pico-8 play session: mixed d-pad (fixed 12-tick cycle)

[t = 1 s] mixed d-pad (1.2s cycle ×~1): → ← ↑ ↓ + 🅾/❎ taps, ~1s
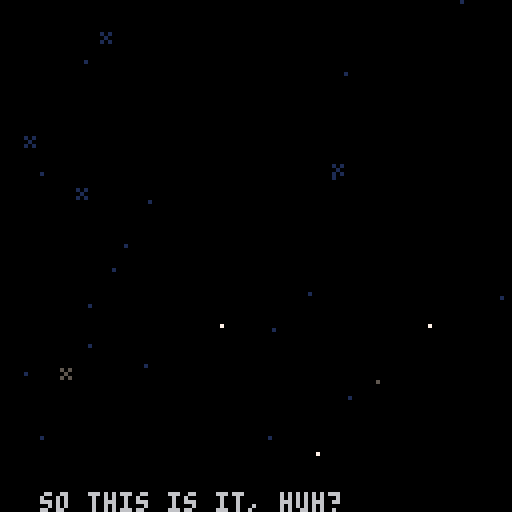
[t = 2 s] mixed d-pad (1.2s cycle ×~1): → ← ↑ ↓ + 🅾/❎ taps, ~2s
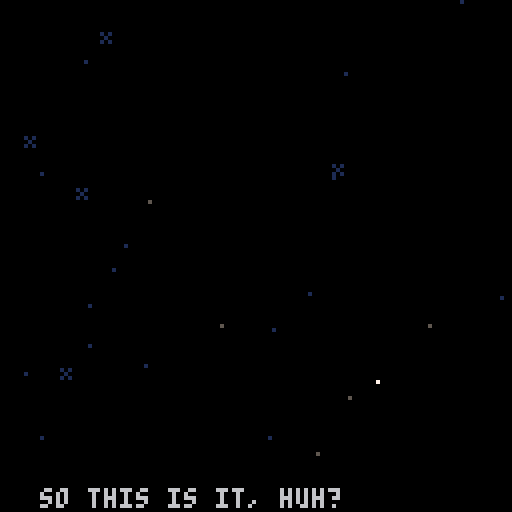
[t = 4 s] mixed d-pad (1.2s cycle ×~3): → ← ↑ ↓ + 🅾/❎ taps, ~4s
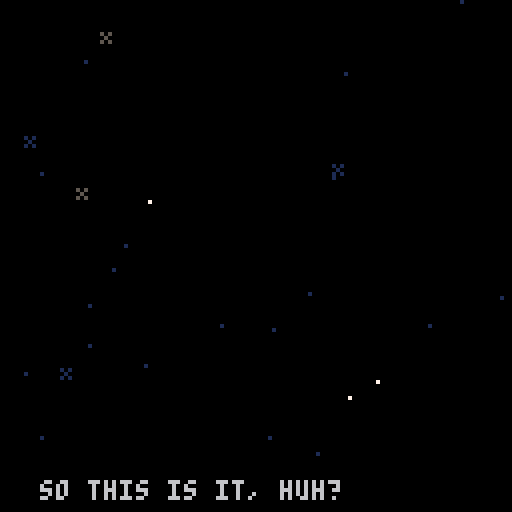
[t = 6 s] mixed d-pad (1.2s cycle ×~5): → ← ↑ ↓ + 🅾/❎ taps, ~6s
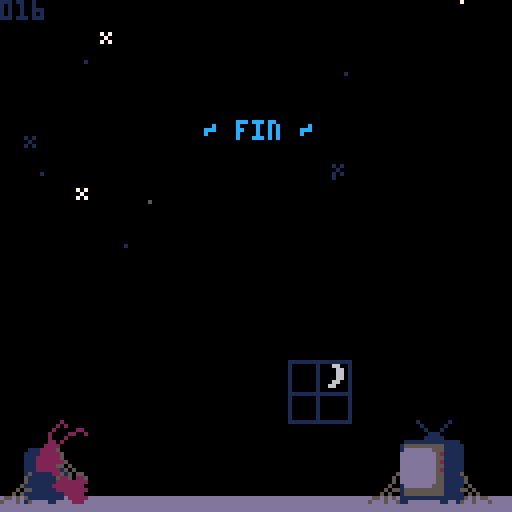
[t = 8 s] mixed d-pad (1.2s cycle ×~6): → ← ↑ ↓ + 🅾/❎ taps, ~8s
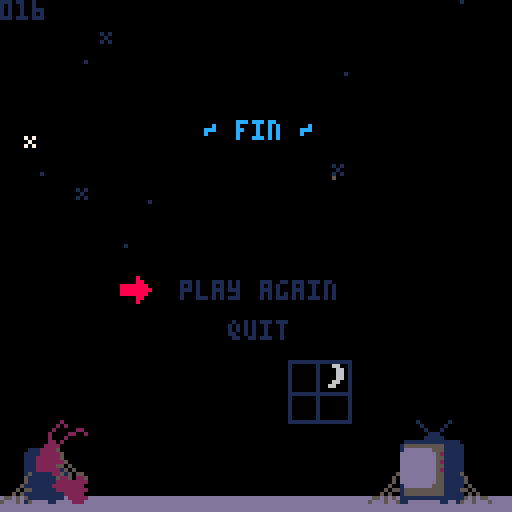

pico-8 cartridge
version 42
__lua__
-- shrimp
ver="016"

acx=0.2 --x accel
p_x_max=1.5 --x speed max

acy=0.2 --y fall accel (grav)
acyj=0.1 --y float accel
p_f_max=2 --fall speed max
p_j_max=-2 --float speed max
p_c_ref=100 --charge refresh spd
p_c_max=80 --charge max
ifrm_max=45 --iframes

f_spd=0.3		--frog anim speed
f_t_max=16.55	--frog time max
dk_spd=1.7				--duck speed
dv_spd=1.2			--dvd speed

str_t_min=30
str_t_max=100
str_t_shn=20

crl=9

logo_t=0
expo_t=0
mode="expo"

uits,l_uits=-0.1,-1 --ui time slow
uitf,l_uitf=-0.1,-1 --ui time fast

p_scrs={}

function _init()
	printh("=======start=======")
	//reset_lvl()
	reset_cam()
	for i=1,#lvls do
		p_scrs[i]=0
	end
	
	init_stars()
end

function _draw()
	cls(0)
	camx=mid(cmi*8,camx,(cmi+cmw)*8-128)
	camy=mid(cmj*8,camy,(cmj+cmh)*8-128)
	camera(flr(camx),flr(camy))
	
	draw_stars()
	
	if logo_t<180 then
		draw_logo()
		return
	end
	
	if mode=="expo" then
		draw_expo()
	elseif mode=="title" then
		draw_title()
	else
		draw_game()
	end
	
	//
	//print("scr:"..scr,camx,camy,7)
end

function reset_cam()
	camx,camy=0,0
	cmi,cmj=0,0
	cmw,cmh=16,16
end

function _update()
	l_uits,uits=uits,(uits+0.1)%30
	l_uitf,uitf=uitf,(uitf+0.2)%30
	
	update_stars()
	
	if logo_t<180 then
		logo_t+=2
		if logo_t<90 and btnp(❎) then
			logo_t=90
		elseif btnp(❎) then
			logo_t=180
		end
		
		if logo_t==180 then
			music(0)
		end
		return
	end
	
	if mode=="expo" then
		update_expo()
	elseif mode=="title" then
		update_title()
	else
		update_game()
	end
end

function draw_expo()
	//line(10,0,10,127,1)
	//line(64,0,64,127,1)
	//line(120,0,120,127,1)
	print(expo_s,10,128-expo_t,6)
	if expo_t>220 then
		print(
			"press ❎ to continue",
			25,110,1)
	end
end

function update_expo()
	expo_t+=0.3
	if btnp(❎) then
		init_title()
	end
end

function draw_title()
	print(ver,0,0,1)
	rectfill(0,64,127,127,0)
	rectfill(0,124,127,127,13)
	
	--shrimp
	if crl<9 then
		print("z",
			23,
			100+((uits/2)%2),
			1)
		print("z",
			27,
			105-((uits/2)%2),
			1)
	end
	if crl==9 then
		pal(3,1)
		pal(4,2)
	end
	spr(
		tit_t<8 and 25 or 23,
		6,102,2,3)
	pal()
	
	--window
	if crl==4 then
		if flr(uits)%2==0 then
			pal(1,12)
			pal(15,12)
		else
			pal(1,8)
			pal(15,8)
		end
	else
		pal(15,0)
		if tit_t<8 then
			pal(1,5)
		end
	end
	spr(29,72,90,2,2)
	pal()
	
	--tv
	if(tit_t<8)pal(13,6)
	spr(27,100,102,2,3)
	pal()
	
	if tv_s[crl] and
				tv_idx<=#tv_s[crl] then
		if tv_tm>=0 then
		
			rectfill(38,62,105,100,0)
			rect(38,62,105,100,7)
	
			pal(15,0)
			pal(0,false)
			spr(31,95,100)
			pal()
			local ts=tv_s[crl][tv_idx]
			print(
				sub(ts,0,min(tv_tm,#ts)),
				40,64)
		end
	elseif crl<9 and
		(tit_st==0 or flr(uitf)%2==0) then
		print(
			"press ❎ to start",
			28,114,1)
	end
	
	if crl==9 then
		//line(64,0,64,128,1)
		print("~ fin ~",51,30,12)
		if tit_m_t>60 then
			print("play again", 45,70,1)
			print("quit", 57,80,1)
			if flr(uitf)%2==0 then
				spr(63,30,69+tit_m_idx*10)
			end
		end
		
		spr(61,115,118)
		spr(62,92,118)
		spr(61,14,112)
		spr(62,0,118)
	end
end

function init_title()
	mode="title"
	tit_t=0
	tit_st=0
	tv_tm=-10
	tv_idx=1
	tit_m_idx=0
	tit_m_t=0
	reset_cam()
	camera(0,0)
	if clr==9 then
		music(-1)
	end
end

function update_title()
	if tit_st>0 then
		tit_st-=1
		if tit_st==0 then
			mode="game"
			init_lvl()
			if(crl==0)music(8)
		end
	elseif crl<9 and btnp(❎) then
		if tv_s[crl] and
					tv_idx<=#tv_s[crl] then
			if tv_tm<#tv_s[crl][tv_idx] then
				tv_tm=#tv_s[crl][tv_idx]
			else
				tv_idx+=1
				tv_tm=-10
			end
		else
			tit_st=40
			if crl==0 then
				music(-1)
				sfx(48)
			end
		end
	end
	
	if tit_t==0 then
		tit_t=rand(10,50)
	else
		tit_t-=1
	end
	if(crl==9)tit_t=100
	
	tv_tm+=0.5
	if tv_s[crl] and
				tv_idx<=#tv_s[crl] and
				tv_tm>#tv_s[crl][tv_idx]+20 then
		tv_idx+=1
		tv_tm=-10
	end
	
	if crl==9 then
		tit_m_t+=1
		if tit_m_t>=60 then
			if btnp(⬆️) or btnp(⬇️) then
				uitf,uits=0,0
			end
			if(btnp(⬆️))tit_m_idx=0
			if(btnp(⬇️))tit_m_idx=1
			if btnp(❎) then
				if tit_m_idx==0 then
					extcmd("reset")
				else
					stop()
				end
			end
		end
	end
end

function draw_game()
	//loga({cmi*8,camx,(cmi+cmw)*8-64})
	
	local cx64=camx+64
	local cy64=camy+64
	local lt="channel "..crl+1
	local ps="par: "..lvls[crl+1][5]

	if l_st_t<60 then
		print(
			lt,
			cx64-txt_cen(lt),
			camy+60,
			7)
		print(
			ps,
			cx64-txt_cen(ps),
			camy+70,
			7)
		return
	end
	
	
	if l_ed_t<60 then
		map(0,0)
	
		--[[
		for t in all(tris)do
			local c=t.test and 11 or 7
			for i=1,3 do
				t1=t[i]
				t2=t[i%3+1]
			end
		end
		]]--
	
		draw_bg()
		draw_enemies()
		draw_fg()
	
		if pdt==0 then
			draw_player()
		else
			draw_die()
		end
	
		draw_effs()
	end
	
	if l_ed_t>-1 then
		--draw title and par
		print(
			lt,
			cx64-txt_cen(lt),
			camy+20,
			7)
		print(
			ps,
			cx64-txt_cen(ps),
			camy+30,
			7)
	end
	if l_ed_t>80 then 
		-- player strokes
		local ss="strokes: "..scr
		print(
			ss,
			cx64-txt_cen(ss),
			camy+40,
			7)
	end
	if l_ed_t>90 then 
		-- collected tapes
		for i=1,l_tape do
			if i>n_tape then
				pal(5,1)
				pal(6,1)
				pal(7,1)
				pal(13,1)
			end
			spr(
				48+flr(uitf)%4,
				cx64-(l_tape*10)/2+(i-1)*10+1,
				camy+50)
			pal()
		end
	end
	if l_ed_t>100 then
		-- totals
		local tlscr=0
		local tpscr=0
		//for i=1,#lvls do
		//	tscr+=lvls[i][5]
		//end
		
		//line(camx,0,camx,128,1)
		print("par",cx64-50,camy+54,7)
		print("shrimp",cx64-50,camy+82,7)
		for i=1,#lvls+1 do
			if i<=crl+1 then
				tlscr+=lvls[i][5]
				tpscr+=p_scrs[i]
			end
			local xx=cx64-((#lvls+1)*10)/2+(i-1)*10
			
			rect(
				xx,camy+60,
				xx+10,camy+70,7
			)
			local cc=0
			if i<=crl+1 then
				cc=13
				if p_scrs[i]<lvls[i][5] then
					cc=3
				elseif p_scrs[i]>lvls[i][5] then
					cc=2
				end
			elseif i==#lvls+1 then
				cc=13
				if tpscr<tlscr then
					cc=3
				elseif tpscr>tlscr then
					cc=2
				end
			end
			rectfill(
				xx,camy+70,
				xx+10,camy+80,
				cc
			)
			rect(
				xx,camy+70,
				xx+10,camy+80,7
			)
			
			if i==#lvls+1 then
				print(tlscr,xx+2,camy+63,7)
				print(tpscr,xx+2,camy+73,7)
			elseif i<=crl+1 then
				print(lvls[i][5],xx+2,camy+63,7)
				print(p_scrs[i],xx+2,camy+73,7)
			else
				//print("?",xx+2,camy+63,7)
			end
		end
		
	end
	if l_ed_t>110 then 
		-- continue
		local ss1="continue"
		print(
			ss1,
			cx64-txt_cen(ss1),
			camy+100,
			7)
		local ss2="retry"
		print(
			ss2,
			cx64-txt_cen(ss2),
			camy+107,
			7)
		if flr(uitf)%2==0 then
			spr(
				63,
				cx64-30,
				camy+99+7*l_ed_idx)
		end
	end
	
	draw_npc_txt()
end

function update_game()
	if l_st_t<60 then
		l_st_t+=1
		return
	end
	
	update_effs()
	
	if npc then
		npc.t+=0.15
		if(npc.t>4)npc.t=0
		if not ptn then
			npc_t=0
		elseif npc_t>0 then
			npc_t+=0.5
		end
	end
	
	if l_ed_t>-1 then
		l_ed_t+=1
		
		if btnp(❎) then
			if l_ed_t>=100 then
				if(l_ed_idx==0)crl+=1
				if tv_s[crl] or crl==9 then
					init_title()
				else
					init_lvl()
				end
			else
				l_ed_t=100
			end
		end
		
		if l_ed_t>=100 then
			if btnp(⬆️) or btnp(⬇️) then
				uitf,uits=0,0
			end
			if(btnp(⬆️))l_ed_idx=0
			if(btnp(⬇️))l_ed_idx=1
		end
		return
	end
	
	camx=flr(pp.x)-64
	camy=flr(pp.y)-64
	
	if npc_t==0 then
		update_enemies()
	
		if pdt==0 then
			update_player()
		else
			update_die()
		end
	end
	
	--touch npc
	ptn=false
	if npc and col_bb(pp,npc) then
		ptn=true
		if btnp(❎) then
			if npc_t==0 then
				npc_t=1
			elseif npc_t<#npc_txt then
				npc_t=#npc_txt
			else
				npc_t=0
			end
		end
	end
end
-->8
-- player
dss={1,5,6,7}
dtexts={
	"you died",
	"shrimp dead",
	"career over"
}
function draw_die()
	idx=min(flr(pdt),#dss)
	spr(
		dss[idx],
		pp.x-4,pp.y-4,
		1,1,
		pvx<0)
	
	local ds=dtexts[didx]
	print(
		ds,
		camx+64-(#ds*4)/2,
		camy+60,
		8)
end

spt=0
function draw_player()
	spt+=0.5*abs(pvx)
	if(spt>=4)spt=0
	if ifrm%2==0 then
	spr(
		1+(proll and spt or 0),
		pp.x-4,pp.y-4,
		1,1,pvx<0)
	end
	
	if ppf then	
		draw_meter(ppc/p_c_max)
	elseif prt>0 then
		draw_meter(prt/30)
	end
end

function draw_meter(per)
	line(
		pp.x-5,pp.y-7,
		pp.x-5+per*8,pp.y-7,
		8)
	rect(
		pp.x-5,pp.y-8,
		pp.x+4,pp.y-6,
		7)
end

function reset_player()
	pp.x,pp.y=chx,chy
	pvx,pvy=0,0
	pdo=true
	ppc=min(ppc+p_c_ref,p_c_max)
	for b in all(bats)do
		b.got=false
	end
	ifrm=ifrm_max
end

function update_player()
	if(ifrm>0)ifrm-=1
	
	ppf=false --player flying
	if(not btn(🅾️))pdo=false
	if btn(🅾️) and
				ppc>0 and
				not pdo then
				//and pcdn==0 then
		-- jumping
		pvy=max(pvy-acyj,p_j_max)
		ppc-=1
		ppf=true
		dpo=true
		proll=false
		add_fdot(pp.x,pp.y)
		
		if not ipo then
			sfx(44)
		end
		ipo=true
	else
		-- gravity
		pvy=min(pvy+acy,p_f_max)
		ipo=false
	end
	
	if not pp_ong then
		if btn(➡️) then
			pvx=min(pvx+acx,p_x_max)
		elseif btn(⬅️) then
			pvx=max(pvx-acx,p_x_max*-1)
		end
	end	
	
	pp.x+=pvx
	pp.y+=pvy
	//loga({pvx,pvy})
	
	-- speed
	pps=sqrt(pvx^2+pvy^2)	
	-- angle
	ppa=atan2(pvx,pvy)
	
	-- triangle collision
	local tch_tri=false
	for t in all(tris)do
		-- resolve the collision
		t.test=false
		local ox,oy=0,0
		while c_in_tri(
				pp.x+ox,
				pp.y+oy,
				t
		) do
			t.test=true
			tch_tri=true
			proll=true
			ox+=cos(t.n)
			oy+=sin(t.n)
			printh("here tri")
		end
		
		-- find new direction
		if ox!=0 or oy!=0 then
			pp.x+=ox
			pp.y+=oy
			
			reflect(t.n,t.frx,t.fry,proll,"tri")
		
			if oy>0 then
				sfx(4,1)
			else
				sfx(3)
			end
		end
	end
	
	-- vert solid colision
	if not tch_tri then
		local cv=c_on_sol(pp.x,pp.y)
		if cv then
			pp.y=(flr(pp.y/8)*8)+4
			//printh("here vert")
			local f=sols_m[cv.s]
			reflect(0.25,f[1],f[2])
			if cv.y>pp.y then
				if not pp_ong then
					sfx(f[3],1)
					if cv.s==96 then
						-- add sand dust
						local nd=rand(2,5)
						for i=0,nd do
							add_dust(
								pp.x+sgn(pvx)*3,
								pp.y+4,
								pvx*rand(1,3),
								rand(1,2)*-1,
								15
							)
						end
					elseif cv.s>=112 and
												cv.s<=114 then
						-- add couch dust
						local nd=rand(2,5)
						for i=0,nd do
							add_dust(
								pp.x+sgn(pvx)*3,
								pp.y+4,
								pvx*rand(1,3),
								rand(1,2)*-1,
								13
							)
							add_dust(
								pp.x-sgn(pvx)*3,
								pp.y+4,
								pvx*rand(1,3),
								rand(1,2)*-1,
								13
							)
						end
					end
				end
				pp_ong=true
				proll=true
			else
				sfx(4,1)
			end
		else
			pp_ong=false
		end
	end
	
	-- horz solid colision
	local ch=c_on_sol(pp.x+pvx,pp.y)
	if ch and 
				abs(ch.y-pp.y)<=5 then
		pp.x=(flr(pp.x/8)*8)+4
		printh("here hh")
		local fr=sols_m[ch.s]
		reflect(0.5,fr[1],fr[2])
		pvx=max(abs(pvx),1)*sgn(pvx)
		sfx(4,1)
	end
	
	-- recharge
	if pp_ong then
		if pps<=0.5 then
			if dpo then
				//printh(ppc)
				pscr()
				//add_fanf(scr)
				chx,chy=pp.x,pp.y
				prt=1
				sfx(49)
			end
			dpo=false
			ppc=min(ppc+p_c_ref,p_c_max)
		end
	end
	
	-- aesthetic recharge time
	if prt>=30 then
		prt=0
	elseif prt>0  then
		prt=min(prt+2,30)
	end
	
	-- die off screen
	//if pp.y>cmy+cmh*8+8 then
	//	kill_player()
	//	return
	//end
	
	-- touch flag
	if col_bb(pp,flag) then
		printh("touch flag")
		pscr()
		l_ed_t=0
		sfx(7)
	end
	
	-- touch enemy
	if ifrm==0 then
		for e in all(enemies)do
			if col_bb(pp,e) then
				kill_player()
				local d=e.x-chx
				if abs(d)<8 then
					loga({"ouch",d})
					chx-=1*sgn(d)
				end
				return
			end
		end
	end
	
	--touch tape
	for t in all(tapes)do
		if col_bb(pp,t) then
			del(tapes,t)
			n_tape+=1
			sfx(50)
		end
	end
	
	--touch battery
	for b in all(bats)do
		if not b.got and 
					col_bb(pp,b) then
			//del(bats,b)
			b.got=true
			ppc=p_c_max
			prt=1
		end
	end
end

function kill_player()
	pdt=1
	didx=rand(1,#dtexts)
	sfx(5)
	pscr()
	dpo=false
end

function update_die()
	if pdt<20 then
		pdt+=0.5
	else
		pdt=0
		reset_player()
	end
end

function pscr()
	scr+=1
	p_scrs[crl+1]=scr
	add_fanf(scr)
end

function reflect(n,frx,fry,roll)
	local d=(ppa+0.5)%1
	local d2=d-n
	local ra=n-d2
	
	pvx=cos(ra)*pps
	pvy=sin(ra)*pps
	pvx*=1-frx
	pvy*=1-fry
end

-- test points around circle
-- for triangle collision
function c_in_tri(x,y,t)
	for i=0,15 do
		local a=i/16
		local ox=cos(a)*4
		local oy=sin(a)*4
		local f=pt_in_tri(
			x+ox,
			y+oy,
			t
		)
		if(f)return f
	end
	return nil
end

function c_on_sol(x,y)
	for i=0,15 do
		local a=i/16
		local ox=cos(a)*4
		local oy=sin(a)*4
		
		local mi=flr((x+ox)/8)
		local mj=flr((y+oy)/8)
		
		for j=min(cmj+cmh,mj+1),max(cmj,mj-1),-1 do
		for i=min(cmi+cmw,mi+1),max(cmi,mi-1),-1 do
			local s=mget(i,j)
			if fget(s,0) then
				local b=obj(
					i*8+4,
					j*8+4,
					8,8
				)
				b.s=s
				if pt_bb(x+ox,y+oy,b) then
					return b
				end
			end
		end end
		
	end
	return nil
end
-->8
-- level

function init_lvl()
	reload(0x1000,0x1000,0x2000)
	
	for t in all(tris)do
		del(tris,t)
	end
	
	for e in all(enemies)do
		del(enemies,e)
	end
	
	for e in all(effs)do
		del(effs,e)
	end
	
	for t in all(tapes)do
		del(tapes,t)
	end
	
	uits,l_uits=-0.1,-1
	uitf,l_uitf=-0.1,-1
	
	l_st_t=-1 --level start time
	l_ed_t=-1 --level end time
	l_ed_idx=0
	
	tris={}
	enemies={}
	effs={}
	tapes={}
	bats={}
	flag=nil
	
	npc=nil
	npc_t=0
	npc_txt=":)"
	if npc_txts[crl] then
		npc_txt=npc_txts[crl]
	end
	
	ppa,pps=0,0 	--angle,speed
	pvx,pvy=0,0 	--velocity
	chx,chy=0,0		--checkpoint
	ipo=false				--is press 🅾️
	dpo=false				--did press 🅾️
	pdo=false				--press 🅾️ after death
	pdt=0								--die time
	prt=0								--recharge time (for show)
	ptn=false				--touch npc
	
	//pcdn=0							--jump cooldown
	ppc=p_c_max		--charge
	ifrm=0							--i frames
	pp_ong=false	--on ground
	pr0ll=true			--rolling
	scr=0								--strokes
	l_tape=0					--total tapes
	n_tape=0					--tapes collected
	
	lvl=lvls[crl+1]
	p_scrs[crl+1]=0
	
	printh("cur lvl")
	loga(lvl)
	loga({cmi,cmj,cmw,cmh})
	
	cmi,cmj=lvl[1],lvl[2]
	cmw,cmh=lvl[3],lvl[4]
	cmx,cmy=cmi*8,cmj*8
	
	for j=cmj,cmj+cmh-1 do
	for i=cmi,cmi+cmw-1 do
		local s=mget(i,j)
		local fl=fget(s)
		//local sn=mget(cmi+i,cmj+max(j-1,0))
		//local ss=mget(cmi+i,cmj+min(j+1,15))
		//local sw=mget(cmi+max(i-1,0),cmj+j)
		//local se=mget(cmi+min(i+1,15),cmj+j)

		local x,y=i*8,j*8
		
		if fl==0 then
			mset(i,j,0)
			
			if s==1 then
				-- player
				pp={x=x+4,y=y+4,w=8,h=8}
				chx,chy=pp.x,pp.y
			elseif s==16 then
				-- spark ball
				add_enemy(
					x+4,
					y+4,
					7,7,
					draw_spark,
					update_spark
				)
			elseif s==48 then
				-- tape
				add(tapes,obj(x+4,y+4,8,6))
				l_tape+=1
			elseif s==13 then
				-- flag
				flag=obj(x+4,y+4,4,8)
			elseif s==32 then
				-- batteries
				local b=obj(x+4,y+4,6,8)
				b.got=false
				add(bats,b)
			elseif s>=18 and s<=20 then
				-- dvds
				local d=add_enemy(
					x+4,
					y+4,
					7,7,
					draw_dvd,
					update_dvd
				)
				d.s=s
				d.dx=s>18 and 1 or 0
				d.dy=s!=19 and 1 or 0
			elseif s>=35 and s<=36 then
				-- frog
				local f=add_enemy(
					x+4,
					y+4,
					7,7,
					draw_frog,
					update_frog
				)
				f.t=f_t_max
				f.sht=false
				f.dx=s==35 and 1 or -1
			elseif s==8 then
				npc=obj(x+4,y+4,6,8)
				npc.t=0
				//if npc_txts[crl]
			end
		end
	end end
	
	get_tris()
end

function draw_bg()
	--flag
	line(
		flag.x-1,flag.y,
		flag.x-1,flag.y+3,
		13)
	spr(13+flr(uitf)%3,flag.x-4,flag.y-8)
end


npc_f={8,9,8,10}
function draw_fg()
	for t in all(tapes)do
		spr(48+uitf%4,t.x-4,t.y-4)
	end
	
	for b in all(bats)do
		if not b.got then
			spr(
				32+uitf%3,
				b.x-4,
				b.y-4+mid(
					-1.9,
					cos((uits)/5)*2,
					1.9
				))
		end
	end
	
	if npc then
		spr(
			npc_f[flr(npc.t)+1],
			npc.x-4,npc.y-4,
			1,1,
			npc.x>pp.x
		)
	end
end

function draw_npc_txt()
	if npc_t>0 then
		rectfill(
			camx+18,camy+29,
			camx+110,camy+105,0)
		rect(
			camx+18,camy+29,
			camx+110,camy+105,7)
		print(
			sub(npc_txt,0,min(npc_t,#npc_txt)),
			camx+21,camy+32,7
		)
	elseif ptn then
		if flr(uits)%2==0 then
			print("❎",npc.x-3,npc.y-12,6)
		else
			print("❎",npc.x-3,npc.y-12,1)
			print("❎",npc.x-3,npc.y-13,6)
		end
	end
end

stars={}
function init_stars()
	for s in all(stars)do
		del(stars,s)
	end
	
	local ns=rand(20,30)
	for i=1,ns do
		local rx=rand(0,127)
		local ry=rand(0,127)
		add(stars,{
			x=rx,y=ry,
			s=rnd()<0.2 and 47 or nil,
			t=rand(str_t_min,str_t_max)
		})
	end
end

function draw_stars()
	for s in all(stars)do
		if s.t>str_t_shn then
			pal(7,1)
		elseif s.t<str_t_shn/2-4 or
									s.t>str_t_shn/2+4 then
			pal(7,5)
		end
		local cx=camx
		local cy=camy
		if s.s==nil then
			pset(cx+s.x,cy+s.y,7)
		else
			spr(47,cx+s.x-1,cy+s.y-1)
		end
		pal()
	end
end

function update_stars()
	for s in all(stars)do
		s.t-=1
		if s.t==str_t_shn and
					rnd()<0.5 then
			s.t=0
		end
		if s.t==0 then
			s.t=rand(str_t_min,str_t_max)
		end
	end
end

-->8
-- enemies and effects

function draw_logo()
	local t=flr(logo_t/6)
	sspr(
		64,56,
		mid(0,logo_t-30,64),8,
		32,60)
	spr(
		1+(logo_t/5)%4,
		logo_t,60)
end

function draw_effs()
	for e in all(effs) do
		if(e.draw)e.draw(e)
	end
end

function update_effs()
	for e in all(effs) do
		if(e.update)e.update(e)
	end
end

function add_fdot(x,y)
	add(effs,{
		x=x,y=y,
		t=rand(10,20),
		s=rand(1,3),
		update=update_fdot,
		draw=draw_fdot
	})
end

function draw_fdot(f)
	pset(f.x,f.y,7)
end

function update_fdot(f)
	f.t-=1
	f.y+=f.s*0.1
	if f.t<=0 then
		del(effs,f)
	end
end

function add_fanf(s,x,y)
	if(x==nil)x=pp.x
	if(y==nil)y=pp.y-8
	add(effs,{
		x=x,y=y,
		t=10,
		s=""..s,
		update=update_fanf,
		draw=draw_fanf
	})
end

function draw_fanf(f)
	print(
		f.s,
		f.x-(#f.s*4)/2,
		f.y,
		f.t%8+8
	)
end

function update_fanf(f)
	f.t-=1
	f.y-=0.7
	
	if(f.t<=0)del(effs,f)
end

function add_dust(x,y,vx,vy,c)
	add(effs,{
		x=x,y=y,
		vx=vx,vy=vy,
		c=c,
		t=rand(10,20),
		update=update_dust,
		draw=draw_dust
	})
end

function draw_dust(d)
	pset(d.x,d.y,d.c)
end

function update_dust(d)
	d.t-=1
	d.x+=d.vx
	d.y+=d.vy
	d.vx-=0.1*sgn(d.vx)
	if(abs(d.vx)<=0.5)d.vx=0
	d.vy=min(d.vy+0.3,2)
	if d.t<=0 then
		del(effs,d)
	end
end

function add_enemy(x,y,w,h,d,u)
	local o=obj(x,y,w,h)
	o.draw=d
	o.update=u
	add(enemies,o)
	return o
end

function draw_enemies()
	for e in all(enemies) do
		if(e.draw)e.draw(e)
	end
end

function update_enemies()
	for e in all(enemies) do
		if(e.update)e.update(e)
	end
end

function draw_spark(s)
	spr(
		16+uitf%2,
		s.x-4,s.y-4,
		1,1,
		pp.x<s.x)
	//draw_bb(s)
end

function draw_dvd(d) 
	spr(d.s,d.x-4,d.y-4)
end

function update_dvd(d)
	d.y+=d.dy*dv_spd
	d.x+=d.dx*dv_spd
	local cv=bb_on_sol(d,0,d.dy)
	if cv and abs(cv.x-d.x)<5 then
		//d.y-=d.dy
		d.y=(flr(d.y/8)*8)+4
		d.dy*=-1
	end
	local ch=bb_on_sol(d,d.dx,0)
	if ch and abs(ch.y-d.y)<5 then
		//d.x-=d.dx
		d.x=(flr(d.x/8)*8)+4
		d.dx*=-1
	end
end

function draw_frog(f)
	local flp=f.dx==-1
	if f.t<3 then
		local i=flr(3-abs(f.t))
		spr(52+i,f.x-4,f.y-4,1,1,flp)
	else
		spr(35+uits%2,f.x-4,f.y-4,1,1,flp)
	end
end

function update_frog(f)
	f.t-=f_spd
	if f.t<=0 and not f.sht then
		f.sht=true
		local d=add_enemy(
			f.x,f.y,
			4,4,
			draw_duck,
			update_duck
		)
		d.dx=f.dx
		sfx(6)
	end
	if f.t<=-3 then
		f.t=f_t_max
		f.sht=false
	end
end

function draw_duck(d)
	spr(
		37+uits%2,
		d.x-4,d.y-4,
		1,1,
		d.dx<0)
end

function update_duck(d)
	d.x+=d.dx*dk_spd
	if d.x<cmx or d.x>cmx+cmw*8 then
		del(enemies,d)
	end
end
-->8
-- helpers

function rand(bot,top)
	return flr(rnd((top+1)-bot))+bot
end

function obj(x,y,w,h)
	return {x=x,y=y,w=w,h=h}
end

function col_bb(a,b)
	if b.w==0 or b.h==0 then
		return false
	end
	local ax=a.x-a.w/2
	local ay=a.y-a.h/2
	local bx=b.x-b.w/2
	local by=b.y-b.h/2
	
	return ax<=bx+b.w and
		ax+a.w>=bx and ay<=by+b.h and
		ay+a.h>=by
end

function pt_bb(x,y,b)
	if b.w==0 or b.h==0 then
		return false
	end
	
	local bx=b.x-b.w/2
	local by=b.y-b.h/2
	
	return x<=bx+b.w and
		x>=bx and y<=by+b.h and
		y>=by
end

function bb_on_sol(o,x,y)
	//for i=0,15 do
		local a=obj(o.x+x,o.y+y,o.w,o.h)
		
		local mi=flr(a.x/8)
		local mj=flr(a.y/8)
		
		for j=min(cmj+cmh,mj+1),max(cmj,mj-1),-1 do
		for i=min(cmi+cmw,mi+1),max(cmi,mi-1),-1 do
			local s=mget(i,j)
			if fget(s,0) then
				local b=obj(
					i*8+4,
					j*8+4,
					8,8
				)
				b.s=s
				if col_bb(a,b) then
					return b
				end
			end
		end end
		
	//end
	return nil
end

function pt_in_tri(x,y,tr)
	local p0x,p0y=tr[1][1],tr[1][2]
	local p1x,p1y=tr[2][1],tr[2][2]
	local p2x,p2y=tr[3][1],tr[3][2]
	
	local dx=x-p2x
	local dy=y-p2y
	local dx21=p2x-p1x
	local dy12=p1y-p2y
	local d=dy12*(p0x-p2x)+dx21*(p0y-p2y)
	local s=dy12*dx+dx21*dy
	local t=(p2y-p0y)*dx+(p0x-p2x)*dy
	if d<0 then
		return s<=0 and t<=0 and s+t>=d
	end
	
	return s>=0 and t>=0 and s+t<=d
end

function get_tris()
	//local ii,jj=cmi*16,cmj*16
	for j=cmj,cmj+cmh-1 do
	for i=cmi,cmi+cmw-1 do
		local s=mget(i,j)
		if tris_m[s]!=nil then
			local t={}
			local td=tris_d[tris_m[s]]
			for k=1,3 do
				add(t,{
					i*8+td[k][1],
					j*8+td[k][2]
				})
			end
			t.n=td[4]
			t.frx=t_fric
			t.fry=t_fric
			add(tris,t)
		end
	end end
end

function txt_cen(s)
	return (#s*4)/2
end

--debug functions
--todo remove
function a_to_s(arr)
	local s=tostr(arr[1])
	for i=2,#arr do
		s=s.." "..tostr(arr[i])
	end
	return s
end

function loga(arr)
	printh(a_to_s(arr))
end

function draw_bb(o)
	rect(
		o.x-o.w/2,
		o.y-o.h/2,
		o.x+o.w/2,
		o.y+o.h/2,
		8)	
end

-->8
-- data

tris_d={
	{ //nw-se
		{0,0},
		{8,8},
		{0,8},
		0.125 //norm
	},
	{ --ne-sw
		{0,8},
		{8,0},
		{8,8},
		0.375
	},
	{ --sw-ne
		{0,0},
		{8,0},
		{0,8},
		0.875
	},
	{ --sw-ne
		{0,0},
		{8,0},
		{8,8},
		0.625
	},
}

tris_m={}
tris_m[65]=1
tris_m[66]=2
tris_m[67]=3
tris_m[68]=4
tris_m[70]=1
tris_m[71]=2
tris_m[72]=3
tris_m[73]=4

t_fric=0.3

fric_norm={0.3,0.3,3}

sols_m={}
-- fric							x,y,sfx
-- regular
sols_m[64]=fric_norm
sols_m[69]=fric_norm
-- sand
sols_m[80]={0.01,0.5,46}
-- ice
sols_m[96]={0.6,0.8,45}
-- couches
sols_m[112]={0.5,-1,43}
sols_m[113]={0.5,-1,43}
sols_m[114]={0.5,-1,43}
//sols_m[64]={0.1,-0.2}

lvls={
//i, j, w, h, par, goto tv
	{0, 0, 32, 16, 2},//1
	{32,0, 48, 16, 3},//2
	{80,0, 48, 16, 2},//3
 {16,16, 48, 16, 2},//4
 {64,16, 64, 16, 4},//5
 {0,16, 16, 48, 3},//6
 {16,32, 64, 16, 4},//7
 {16,48, 64, 16, 4},//8	
 {80,32, 48, 32, 5},//9
}

expo_s="so this is it, huh?\n\nwent from flopping upward to\nhigh heaven to the\ncrestfallen depths of rock\nbottom, fated to die a\npathetic washed-up tv dinner\nmascot.\n\nmy countless brethren,\nslaughtered by insatiable\nappetites and radioactivity,\nand all i managed to do with\nmy life was dance my happy\nshrimptail for the masses.\n\nit's taken 5 divorces for me\nto learn the true meaning of\nremorse, an unfathomable\nvisceral suffering. all that\nmakes sense now is this\ndrink and wallowing in the\ntelevision commercials of\nyesteryear. this is no way\nfor a shrimp to live.\n\noh please, take me back to\nthat sweet dream..."

tv_s={}
//tv_s[0]={
	//"this is some\ntext that the tv\nwill play before\nthe level starts\nblah blah\nblah",
	//"here is some more text hehe"
//}
tv_s[1]={
	"shrimp are\ngenerally docile\nlittle water\nbugs that\nsubsist on\nvarious crud...",
	"they are\nalso good with \ndipping sauce!" 
}
tv_s[2]={
	"thanks\nshrimp-xibit\nfor shrimping\nmy ride! now\ni can shrimp\nin style!",
	"shrimp my ride\nwill be right\nback after\na word from\nour sponsor."
}

tv_s[3]={
	"*shramer enters*",
	"jerry, can i\nborrow some\nkrill?\ni have a beluga\nover at my place\nand she's hungry!",
	"but shramer...\n\nmy cousins\na krill!",
	"*laugh track*"
}

tv_s[4]={
	"breaking news!\nwashed up tv\ndinner mascot\nshell shrimpson\nwanted for\ntax evasion!",
	"more on this\nat 11."
}

npc_txts={}
npc_txts[0]="hey uhm could you help\nme collect the vhs\ntapes that are\nscattered around?\nit's my first day at\nblonk blunster video\nand my mom wants me to\nbe employee of the\nmonth. even if you\ndon't get all the \ntapes, can you rewind\n'em?"
npc_txts[0]="*omngh munch crunch*\n\nthis pizza from\npizza joes\nis... uhm... pretty\nfilling.\ni feel like i could\ngo on forever\nnow that i have\ningested this crispy\ngolden cheese crust."
npc_txts[0]="my, uhm, mom told me\nif i don't become\nemployee of the month\ni'll be failure of\nthe year and end up in\nthe trash!"
npc_txts[0]="another night asleep\nin front of the tv\nagain eh?\nyour tv frozen shrimp\ndinners were good,\nbut too much tv will\ndampen the soul\nand rot the brain\nmy friend."
__gfx__
000000000099888000eeee0000eeee000000ee0000088000008800000000000000000000000caa00000caa000000000000000000d0bbb00bd0bbb000d00bbb00
000000000e9590000e9999e00e9999e000000ee0098800000800000000000000000caa00000cccc0000cccc00000000000000000dbbbbbbbdbbbbbbbdbbbbbb0
00700700e9940000e9944999ee04499e8000099ee95900008990000000000000000cccc0000757500007575000000000000000000dbbbbb00dbbbbbb0dbbbbb0
00077000e9499000e9409459e009049e8909949ee9000000959000008000090900075750000c7700000c770000000000000000000dbbbb000db0bbb00db000bb
00077000e940900ee94990980009949e9549049ee9990000e9090090899090900007770000dcc9d000dcc9d000000000000000000dbb00000db000000d00000b
00700700e99440eee99000080000499e9994499ee99444eee99449408594949900dcc9d0000ccc00000ccc00000000000000000000d0000000d0000000d00000
000000000e9999e00ee00000000959e00e9999e00e99999ee999999ee999999e000444000004440000044400000000000000000000d0000000d0000000d00000
0000000000eeee0000ee00000888990000eeee0000eeeee00eeeeee00eeeeee0000404000000040000040000000000000000000000d0000000d0000000d00000
00a00a00a000a000ccd00dc0bb3003b088200280000000000000000000000000000000000000000000000000000000000000000011111111111111117fff7000
0a0990a00a099000c0d00d0cb030030b802002080000000000000000000000000000000000000000000000000000000000000000100000010006600107ff7000
a098a8000098a80ac0d0dc0cb0303b0b80202808000000000000000000000000000000000000000000000000000000000000000010000f0100006601007f7000
09aaaa9a09aaaa90cc0d0cc0bb030bb08802088000000000000000000000000002000000000000000900000000001000000010001000f001000f660100077000
09a88890a9a888900000000000000000000000000000000000000000000000002040000000000000909000000000010000010000100f000100f066f100007000
a09aa9000a98890a0dddccc00333bbb002228880000000000000000000000002000002200000000900000990000000100010000010f000f10f066f0100000000
000990a0000990a0ddd00ddd3330033322200222000000000000000000000040000240040000009000099009000000011100000010000f01f066f00100000000
00a00a000a00a00a0cccddd00bbb33300888222000000000000000000000002000200000000000900090000000000011111000001000f001000f000100000000
0004440000044400000444000bb00bb00bb00bb00000aa000000aa00000000220400000000000024090000000111111111111110111111111111111170700000
000a9940000a9940000a9940075bb750075bb750000a5a50000a5a50000002224000000000000224900000001555555555511111100000010f00000107000000
00a8899400a8899400a88994b77bb77bb77bb77b000aa990000aa990011122224000000001112224900000001ddddddd5551111110000f01f0000f0170700000
0a9999940a9999940a99999433bbffff33bbffffa00aa999a66aa99911132222240000001113225545000000ddddddddd52111111000f0010000f00100000000
a9998a94a9998a94a9998a94333fffff333fffffaaaaaa00a6a6aa0011322222240000001132222249000000ddddddddd5511111100f0001000f000100000000
a88a0000a8890a000889000033fff00033ffffffa6aa6a00a6aa6a0011122222240000001332222249000000ddddddddd521111110f0000100f0000100000000
08000000a80a000008000a0033ff000033fffff06aa6aa00aaaaaa0011122222400000001332222490000000ddddddddd5511111100000010000000100000000
0900000009000000a90a00003fff00003ffff000066aa0000aaaa00011122222411000001332222491100000ddddddddd5211111111111111111111100000000
000000000000000000000000000000000bb00bb0077007700750075011111132241300001111333249330000ddddddddd5511111500000000000000500008000
55555555055555500005500005555550075bb750075bb750077bbbbb11111113224402401111133324990990ddddddddd5511111050000000000005000008800
d165561d05d151d0000550000d151d50b77bbbbbb77bbbbbb77b000011111113222222241111113322444449ddddddddd5511111050000000000005088888880
d675576d05d656d0000550000d656d5033bb000033bb000033b00000111111122222224011111112222222901ddddddd55511111005000000000050088888888
d165561d05d151d0000550000d151d5033b00fff33f0000033f00000111111132222222411111113222224491555555555511111550500000000505588888880
555555550555555000055000055555503ff0f0003ff000003ff00000111111111122224011111133112222901555555555511111005050000005050000008800
000000000000000000000000000000003fff00003ffffff03fff0000111111111102222411133333110244491111111111111111050505500550505000008000
000000000000000000000000000000003fff00003fff00003ffffff0110000110000244011000033000029901100000000110011500500055000500500000000
0dddddd02000000000000002222222222222222202222220d00000000000000ddddddddddddddddd000000000000000000000000000000000000000000000000
d000000d2200000000000022268886200268886226888862dd000000000000ddd00000d00d00000d000000000000000000000000000000000000000000000000
d0d0000d2620000000000262288882000028888228888882d0d0000000000d0dd0000d0000d0000d000000000000000000000000000000000000000000000000
d00d000d2882000000002882288820000002888228888882d00d00000000d00dd000d000000d000d000000000000000000000000000000000000000000000000
d000d00d2888200000028882288200000000288228888882d000d000000d000dd00d00000000d00d000000000000000000000000000000000000000000000000
d0000d0d2888820000288882262000000000026228888882d0000d0000d0000dd0d0000000000d0d000000000000000000000000000000000000000000000000
d000000d2688862002688862220000000000002226888862d00000d00d00000ddd000000000000dd000000000000000000000000000000000000000000000000
0dddddd02222222222222222200000000000000202222220ddddddddddddddddd00000000000000d000000000000000000000000000000000000000000000000
077767600000000000000000000000000000000000000000000000000000000000000000000000000000000000ccccdcdcdddcddcddddd000999999900000000
70000006000000000000000000000000000000000000000000000000000000000000000000000000000000000ccccccdcdcccdccdccdddd09cccaaac99999999
70070006000000000000000000000000000000000000000000000000000000000000000000000000000000000ccccaaccaaccaaccaacddd009ccacacaaaccc90
6070000600000000000000000000000000000000000000000000000000000000000000000000000000000000cccccaaccaaccaaccaacdddd9cccaaccacacc900
6000070600000000000000000000000000000000000000000000000000000000000000000000000000000000cccccaadcaaccaacdaaddddd09ccacacaaccc900
6000700700000000000000000000000000000000000000000000000000000000000000000000000000000000dddddddcdcdddcddcddddddd9cccaaacacaccc90
600000070000000000000000000000000000000000000000000000000000000000000000000000000000000000557777777577777777550009999999aaacccc9
0666677000000000000000000000000000000000000000000000000000000000000000000000000000000000005566666335333666665500000c000099999999
fff9fff900000000000000000000000000000000000000000000000000000000000000000000000000000000004566666335333666665500000c00000000c000
ffffffff00000000000000000000000000000000000000000000000000000000000000000000000000000000004526662234333622625500000c00000000c000
f9f9f9f900000000000000000000000000000000000000000000000000000000000000000000000000000000004521662214333622125500000c00000000c000
9f9f9f9f00000000000000000000000000000000000000000000000000000000000000000000000000000000004421662214666622125500000c00000000c000
9999999900000000000000000000000000000000000000000000000000000000000000000000000000000000004421662214666622125500000c00000000c000
9994994900000000000000000000000000000000000000000000000000000000000000000000000000000000004444444444444444555500000c00000000c000
4944944900000000000000000000000000000000000000000000000000000000000000000000000000000000004444444444444445555500000c00000000c000
4444444400000000000000000000000000000000000000000000000000000000000000000000000000000000666666666666666666666666000c00000000c000
003333330333333033333300000000000000000000000000000000000000000000aaaaa000aaaaa000aaa0000aaaaa00aaaaaaaaaaaaaaaa00aaaaa00aaaaaa0
03bbbbbb3bbbbbb3bbbbbb3000000000000000000000000000000000000000000aaaaaaa0aaaaaaa00aaa0000aaaaaa0aaaaaaaaaaaaaaaa0aaaaaa0aaaaaaaa
033bb3bbbbb3bbbbbb3bb3300000000000000000000000000000000000000000aaa000aaaaa00aaa0aaaa0000aa00aaa000aaa000aa000000aa00aa0aaaaaaaa
3bb3bbbb3bbbbbb3bbbb3bb30000000000000000000000000000000000000000aa000000aa0000aa0aaa0000aaa000aa00aaaa00aaaaaa00aaa00aa0aa0aa0aa
33b3bbbb3bbbbbb3bbbb3b330000000000000000000000000000000000000000aa00aaaaaa0000aa0aaa0000aaa000aa00aaa000aaaaaa00aa000aaaaa0aa0aa
03b33333b333333b33333b300000000000000000000000000000000000000000aaa000aaaaa00aaaaaaa0000aa000aaa0aaaa000aa00000aaaaaaaaaa00000aa
3bb3bbbbbbbbbbbbbbbb3bb30000000000000000000000000000000000000000aaaaaaa0aaaaaaa0aaaaaaaaaaaaaaa00aaa0000aaaaaaaaa0000aaaa00000aa
33333333333333333333333300000000000000000000000000000000000000000aaaaa000aaaaa00aaaaaaaaaaaaa0000aaa0000aaaaaaaaa0000aaaa00000aa
04040404040404040404000000000004040404040404040404040404040404040404040404040404040404040404040404040404040404040404040404040404
04040404040404040404040404040404040404040404040404040404040404040404040404040404040404040404040404040404040404040404040404040404
04340000000000000100000000000004040000000000000000000000000000000044040404000000000004000000000000004404040404040404040000000000
00000000000000040000000000000004040000000000000000000000000000000000000000000000000000000000000000000000000000000000000000000004
04000000000000000100000000000004040000000000000000000000000000000000040404000200000004000000000000000000000000000004040000000000
00000000000000040003000000000004040000000000000000000000000000000000000000000000000000000000000000000000000000000000000000000004
04000200000000000100000000000004040000000000000000000000000000000000040404000000000004000000000000000000000000000004040000000000
00000000000000040000000000000004040000000000000000000000000000000000000000000000000000000000000000000000000000000000000000000004
04000000000000000000000004040404040003000000000000000000040400000000040404000000000000000000000000000000000000000004040000000004
04000000000000040000000000000004040000000000000000000000000000000000000000000000000000000000000000000000000000000000000000000004
04000000000000000000000000004404040000000000000000000042040400000000040404000000000000000000000042040404040400000004320000000004
32000000000000040000000000000004040000000000000000000000000000000000000000000000000000000000000000000000000000000000000000000004
04000000000000000000000000000004040404040400000000000004040400000000040404000000000000000000000004040400000000000004040000000004
04000000000000040404040400000004040000000000000000000000000000000000000000000000000000000000000000000000000000000000000000000004
04000000000000000000000000020004043400000000000000000004040400000000040404000000000000000000000004040400000000000004040002000004
04000000000000440404040400000004040000000000000000000000000000000000000000000000000000000000000000000000000000000000000000000004
04040404000000000000000000000004040000000000000000000004040400000000040404000000000404040000000004040400000000000004040000000004
04000000000000000000000000000004040000000000000000000000000000000000000000000000000000000000000000000000000000000000000000000004
04340000000000000100000000000004040000000000000000000042040400000000420404000000004204040000000042040400000004040404320000000004
32000000000000000000000000000004040000000000000000000000000000000000000000000000000000000000000000000000000000000000000000000004
04000000000000000100000000000004040010000000000000000004040400000000000000000000000404040000000004040400000000000000000000000004
04050505050505050505050500000004040000000000000000000000000000000000000000000000000000000000000000000000000000000000000000000004
04000000000000000100000000000004040000000000000000000004040400000000000000000000000404040003000004040400000000000000000000000004
04040404040404040404040400000004040000000000000000000000000000000000000000000000000000000000000000000000000000000000000000000004
04000000000707070707070700000004040000000000000000000004040400000000000000000000000404040000000004040405050505050500000000000004
04040404040404040404040400000004040000000000000000000000000000000000000000000000000000000000000000000000000000000000000000000004
04000000000404040404040400000004040404040404040404040404040404040400000000000404040404040404040404040404040404040400000000000004
04040404040404040404040400000004040000000000000000000000000000000000000000000000000000000000000000000000000000000000000000000004
04000000000000440434000000000004040404040404040404040404040404040406060606060404040404040404040404040404040404040404040707070704
04040404040404040404040400d00004040000000000000000000000000000000000000000000000000000000000000000000000000000000000000000000004
04000000000000000400000000000004040404040404040404040404040404040404040404040404040404040404040404040404040404040404040404040404
04040404040404040404040404040404040000000000000000000000000000000000000000000000000000000000000000000000000000000000000000000004
04000000000000000400000000000004040404040404040404040404040404040404040404040404040404040404040404040404040404040404040404040404
04040404040404040404040404040404040000000000000000000000000000000000000000000000000000000000000000000000000000000000000000000004
04000000000000000400000000000004040000000000000000000000000000000000000000000000000000000000000000000000000000000404040404040404
04040404040404040404040404040404040000000000000000000000000000000000000000000000000000000000000000000000000000000000000000000004
04000000000000000400000000000004040000000000000000000000000000000000000000000000000000000000000000000000000000000404040404040434
00000000440404040404040404040404040000000000000000000000000000000000000000000000000000000000000000000000000000000000000000000004
07070700000000000400000000000004040000000000000000000000000000000000000000000000000000000000000000000000000000000404040404043400
00000000004404040404040404040404040000000000000000000000000000000000000000000000000000000000000000000000000000000000000000000004
04040404040000000400000000000004040000000000000000000000000000000000000000000000000000000000000000000000000000000404040404340000
00000000000044040404040404040404040000000000000000000000000000000000000000000000000000000000000000000000000000000000000000000004
04000000000000000400000001010104040000000000000000000000000000000000000000000000000000000000000000000000000000000404040434000000
00000000000000440404040404040404040000000000000000000000000000000000000000000000000000000000000000000000000000000000000000000004
04000000000000000400000000000004040000000000000000000000000000000000000000000000000000000000000000000000000000000404043400000024
04041400000000004404040404040404040000000000000000000000000000000000000000000000000000000000000000000000000000000000000000000004
04000000000000000400000000030004040000000000000000000000000000000000000000000000000000000000000000000000000000000404340000002404
04040414000000000044040404040404040000000000000000000000000000000000000000000000000000000000000000000000000000000000000000000004
04000000000000000400000000000004040000000000000000000000000000000000000000000000000000000000000000000000000000000000000000240404
04040404140000000000440404040404040000000000000000000000000000000000000000000000000000000000000000000000000000000000000000000004
04000000000000000400000000000004040000000000000000000000000000000000000000000000000000000000000000000000000000000000000024040404
04040404041400000000000000000004040000000000000000000000000000000000000000000000000000000000000000000000000000000000000000000004
04000000000707070707070707070704040000000000000000000000000000000000000000000000000000000000000000000000000000000000002404040404
04040404040414000000000000000004040000000000000000000000000000000000000000000000000000000000000000000000000000000000000000000004
04000000000404040404040404040404040000000000000000000000000000000000000000000000000000000000000000000000000000000000240404040404
04040404040404140000000000000004040000000000000000000000000000000000000000000000000000000000000000000000000000000000000000000004
04000000000000000004040404040404040000000000000000000000000000000000000000000000000000000000000000000000000000000024040404040404
04040404040404041400000000100004040010000000000000000000000000000000000000000000000000000000000000000000000000000000000000000004
04000000000000000004040404040404040000000000000000000000000000000000000000000000000000000000000000000000000000000004040404040404
04040404040404040414000000000004040000000000000000000000000000000000000000000000000000000000000000000000000000000000000000000004
0400000000000010000404040404040404d000000000000000000000000000000000000000000000000000000000000404040101010101010104040404040404
040404040404040404041400000000040400d0000000000000000000000000000000000000000000000000000000000000000000000000000000000000000004
04070707070404040404040404040404040404040404040404040404040404040404040404040404040404040404040404040404040404040404040404040404
04040404040404040404040404040404040404040404040404040404040404040404040404040404040404040404040404040404040404040404040404040404
__gff__
0000000000000000000000000000000000000000000000000000000000000000000000000000000000000000000000000000000000000000000000000000000001020202020102020202000000000000010000000000000000000080808080800100000000000000000000808080808001010101000000000000000000000000
0000000000000000000000000000000000000000000000000000000000000000000000000000000000000000000000000000000000000000000000000000000000000000000000000000000000000000000000000000000000000000000000000000000000000000000000000000000000000000000000000000000000000000
__map__
4040404040404040404040404040404040404040404040404040404040404040404040404040404040404040404040404040404040404040404040404040404040404040404040404040404040404040404040404040404040404040404040404040404040404040404040404040404040404040404040404040404040404040
4040404040404040400000000000000000000000000000000000004040404040404040404040404040404040404040404040404040404040430000000000000000000000000000000000000000004440404043000000000000000000444040000000000000000000000000004440404040404040404040400000000000004440
4000000000004040400000000100000000000000000000000030004040404040404043000000000000000000444040404040404040404040000000000000000000000000000000000000000000000040404300000000000000000000004440003000000000000000000000000044404040404040404040400030000000000040
4000000000004040400000000000000000000000000000000000004040404040404300000000000000000000004040404040404040404040000000000000000000000000000000000000000000000040400000000000000000000000000040000000000000000000000000000000404043000000000044400000000000000040
4000000000004040400008000000000000000000000000000000004040404040400000000000000000000000000000000000000000000000000000505050505050500000000000004040404000000040400000000000000000000000000040000000000000000000000000000000404300000000000000404040404000000040
4000000000004040404040404000000040404000000040404040404040404040400000000000000000000000000000000000000000000000000000404040404040406060606060604040404000000040400000006060606060606000000040707070700000007070700000000000400000000000000000000000004000000040
4000000000004040404040404000000040404000000040404040404040404040400000010000000000000050505050505000000000000000000000000000444040404040404040404040404000000040400000004040404040404000000040404040401010104040400000000000400000000000000000000000004000000040
40000000000040404040430000000000404040000000000044404040404040404000000000000000000000404040404040000000000000000000000000000040005e5f00000000000000444000000040400000000000000044404000000040404040404040404040400000000000400000000000404040000000004000000040
40000000000040404043000000000000404040000000000000444040404040404000000000000000000000404300000000000000000000000000000000000040006e5b5c5d0000000000004000000040400000000000000000404000000000000000000000000000000000000000400000000000404040000000000000000040
400000000000404043000000000000004040400000000000000000005e5f004040404040404000000000004000000000000000000000000000000000000000400d6e6b6c6d0000000000004000000040400000000000000000404000000000000000000000000000000000000000000000000000404040000000000000000040
40000000000000000000000000000042404040000000000000005b5c5d6f0040400000000000000000000040000030000000000000000000000000404040404040404040400000000000000000000040400000000000000100404000000000000000000000000000000000000000000000000000404040000000000000000040
40000000000000000000000000004240404040000000000000006b6c6d6f0d40400030000000000000000040000000000000000000000000000000000000444043000000400000000000000000000040400000000000000000404000000000000000000000000000707070700000000000707070404040000000004000000040
4000000000000000000042404040404040404000000000000000404040404040400000000000000000000040000000000000001010101000000000000000000000003000400000000000000000000040400000000000000000404040404000000010100000001010404040400000000000404040404040000000004000000040
4000000000000000004240404040404040404000000000000000404040404040400000000000000000000040000000000000004040404000000000000000000000000000400000005050505050404040400000000000000000404040404000000040400000004040404040400000000000404040404040000000004000000040
23000000000000004240404040404040404040606060606060604040404040404040404040406060606060400000000000000040404040404040405050505050505050504060606040404040404040404000000070707070704040404040707070404070707040404040404040404040404040404040407070707040000d0040
4045454545454540404040404040404040404040404040404040404040404040404040404040404040404040404040404040404040404040404040404040404040404040404040404040404040404040404040404040404040404040404040404040404040404040404040404040404040404040404040404040404040404040
4040404040404040404040404040404040404040404040404040404040404040404040404040404040404040404040404040404040404040404040404040404040404040404040404040404040404040404040404040404040404040404040404040404040404040404040404040404040404040404040404040404040404040
4000000000000000000040000000004040404300000000000000444040404043000000000000001010101010101040101010404043000000001000000000444040430000000012000000120000000000000000004440430000000000000000000040000000000000000000400000000000000044404040404040404040404040
40000000000000000000400000300040404300000000000000000044404043000000000000000000000000000000400000004043000000000000000000000040400000000000000000000000000000000000000000400000200000000000003000400d0000000000000000400000000000000000444040404040404000000040
4000000000000000000010000000004040000000000000000000000040400000000000000000000000003000200040003000400000000000000000000000004040000000000000000000000000000000000000000040000000000000000000000040404040130000000000400000000000000000000000000040404000300040
4000000000000000000000000000004040000000000000000000000040400000000000000000000000000000000040000000400000000000000000000000004040000000000000000000000000000000000000000040000000000000000000000040404040000000000000000000000000000000000020000040404000000040
4000000010000000000000000000004040000000000000101000000040400000000010100000000000000000000040000000400000000000001000000000004040000100000000000000000000004000000000000040130000000000404040404040404040000000000000000000000000000000000000000040404000000040
400000004000000000000000000000404000000000000040400000004040000000004040000000101010101010104000000000000000000000400000000d004040000000000000000000000000004013000000000040000000000000404040404040404040505050505050505050504040400000000000000012121200000040
4000000040000000000000000000004040000000000000404000000040400000000040400000004040404040404040000000000000000000004040404040404040000000000000000000000000004000000000000040130000000000404040404040404040404040404040404040404040400000000000000000000000000040
40000d0070707000000000007070704040000000000000404000200040400020000040400000004040404040404040000000000000000000001000000000004040404040404040404040404040404000000000000040000000000000000000004440000000140000400000001400004043000000000000000000000000000040
4040404040404040400000004040404040000001000000404000000040400000000040400000004440404040404043000000000000000000000000000030004040430000000000004440404040404000000000000040000000000000000000000040000000000000400000000000004000000000000000000000000000000040
4010101000000000000000000000444040000000000000404000000010100000000010100000000000000000000000000000000000000000000000000000004040000000000000000040404040404013000000000040000000000000000000000040000000000000400000000000004000000000000000000000000000000040
4000000000000000000000000000004040000000000000404000000000000000000000000000000000000000000000000000000000000000000000000000004040000000000012000040430000000000000000000000000000000000000000000040000000000000400000000000004000000000000000000000000000000040
4000300000000000000000000000004040404040404040404000000000000000000000000000000000002000000000000000000040404000000000004040404040000000000000000040000000000000000000000000000000404040000000000000000000000000000000000000000000000000007070707070707070707040
4000000000000000000000000000004040404040404040404000000000000000000000000000005050505050505000000000000040404000000000004040404040003000000000000000000000000000000000000000000000404040000000000000000000000000000000000000000000000000004040404040404040404040
4000000000000000000000000000004040404040404040404000000000000000000000000000004040404040404060606060606040404060606060604040404040000000000000000000000000000000004040404040000000404040505050505050505050505050505050505050505050504040404040404040404040404040
4010101040404070707000000020004040404040404040404060606060606060606060606060604040404040404040404040404040404040404040404040404040505050505050505050505040404040404040404040606060404040404040404040404040404040404040404040404040404040404040404040404040404040
